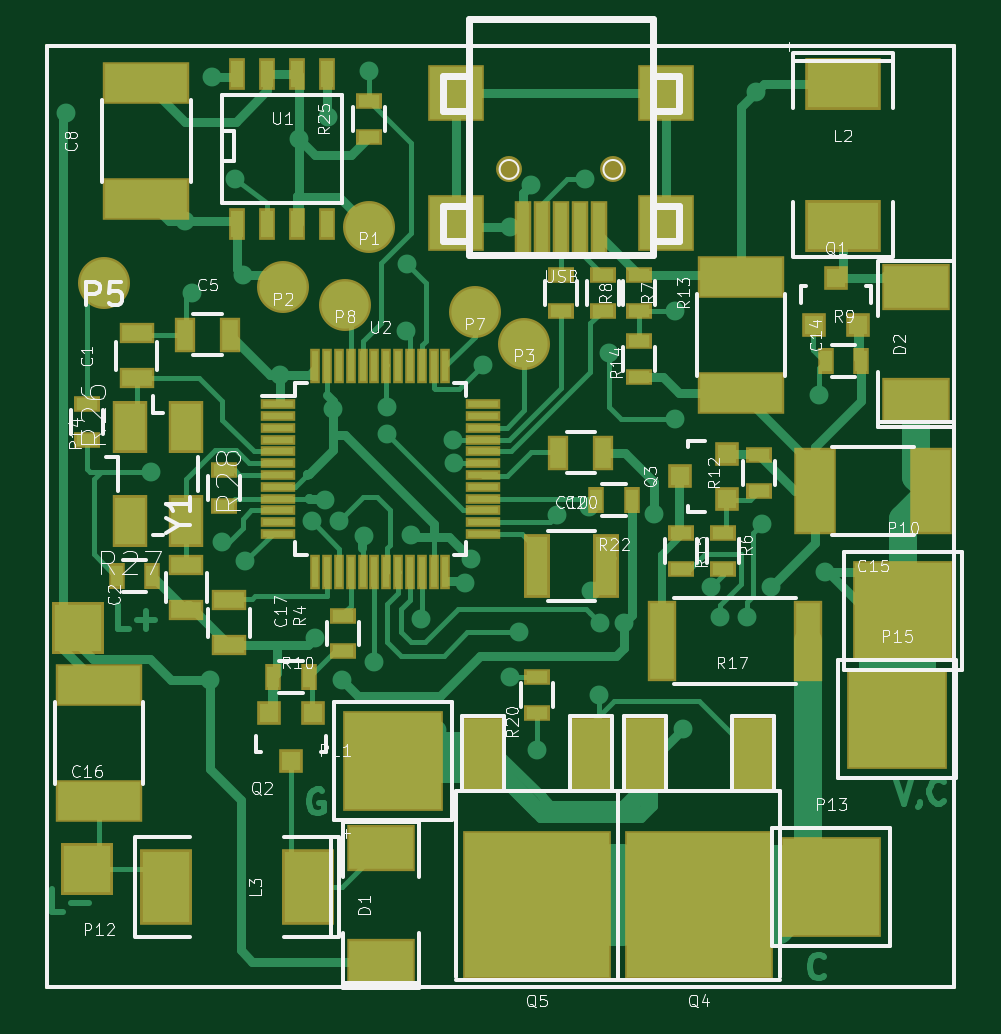
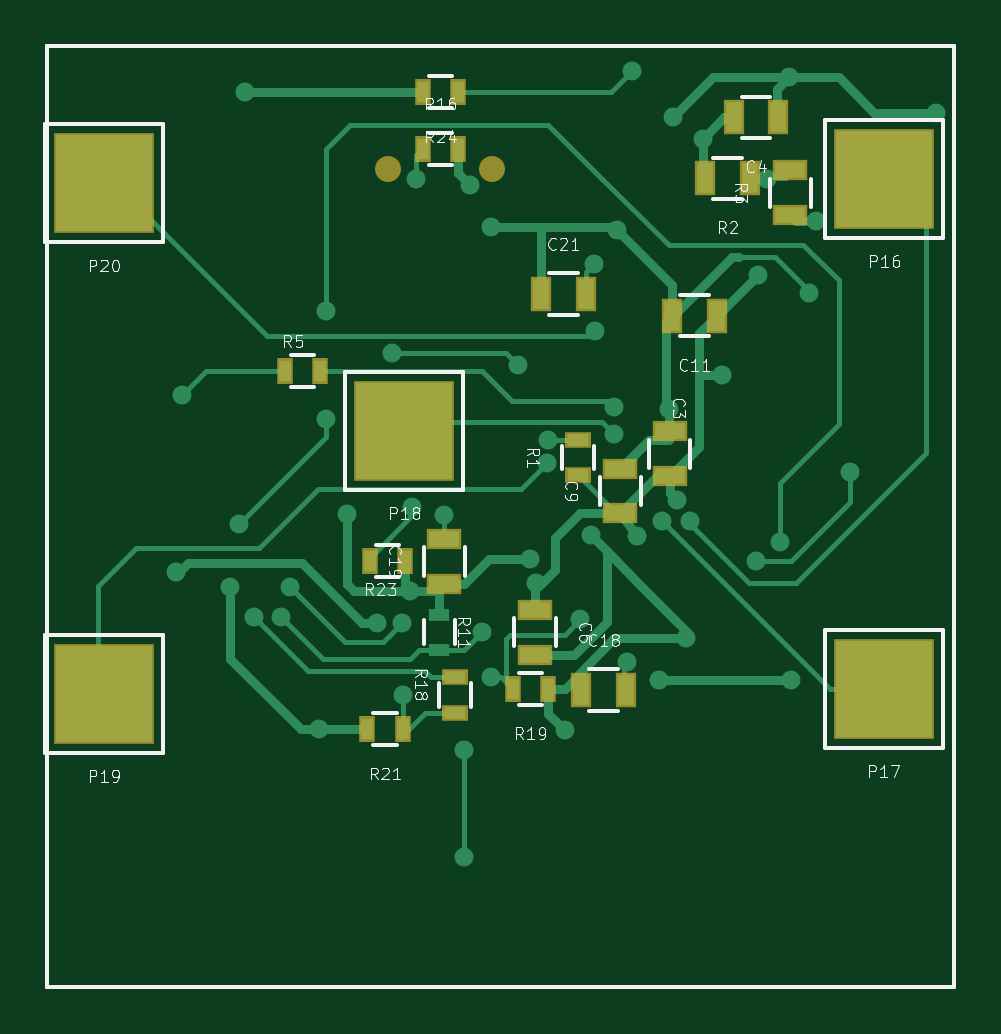
Circuit board: 9 layer files. Board 38.4 x 39.8 mm.
- bottom_copper: StmSmoke-B.Cu.gbr (14434 bytes)
- bottom_mask: StmSmoke-B.Mask.gbr (1770 bytes)
- bottom_silk: StmSmoke-B.SilkS.gbr (23330 bytes)
- outline: StmSmoke-Edge.Cuts.gbr (509 bytes)
- top_copper: StmSmoke-F.Cu.gbr (36660 bytes)
- top_mask: StmSmoke-F.Mask.gbr (5216 bytes)
- top_silk: StmSmoke-F.SilkS.gbr (48621 bytes)
- drill: StmSmoke-NPTH.drl (214 bytes)
- drill: StmSmoke.drl (961 bytes)

=== bottom_copper: StmSmoke-B.Cu.gbr (14434 bytes, source omitted) ===
=== bottom_mask: StmSmoke-B.Mask.gbr ===
G04 #@! TF.FileFunction,Soldermask,Bot*
%FSLAX45Y45*%
G04 Gerber Fmt 4.5, Leading zero omitted, Abs format (unit mm)*
G04 Created by KiCad (PCBNEW (2015-12-04 BZR 6347, Git 4c88040)-product) date 15.04.2016 21:14:43*
%MOMM*%
G01*
G04 APERTURE LIST*
%ADD10C,0.100000*%
%ADD11C,0.150000*%
%ADD12R,4.264000X4.264000*%
%ADD13R,1.500000X0.900000*%
%ADD14R,0.700000X1.100000*%
%ADD15R,1.100000X0.700000*%
%ADD16R,0.900000X1.500000*%
%ADD17C,1.099160*%
G04 APERTURE END LIST*
D10*
D11*
X17920000Y-9040000D02*
X14080000Y-9040000D01*
X17920000Y-13020000D02*
X17920000Y-9040000D01*
X14080000Y-13020000D02*
X17920000Y-13020000D01*
X14080000Y-9040000D02*
X14080000Y-13020000D01*
D12*
X14376400Y-9601200D03*
D13*
X16240000Y-11315000D03*
X16240000Y-11125000D03*
D12*
X16408400Y-10668000D03*
D14*
X16555000Y-11220000D03*
X16405000Y-11220000D03*
X16415000Y-11930000D03*
X16565000Y-11930000D03*
X15800000Y-11760200D03*
X15950000Y-11760200D03*
D15*
X16195000Y-11710000D03*
X16195000Y-11860000D03*
D14*
X16331000Y-9474200D03*
X16181000Y-9474200D03*
D13*
X14775000Y-9755000D03*
X14775000Y-9565000D03*
D16*
X14945000Y-9598000D03*
X15135000Y-9598000D03*
X15830300Y-10087610D03*
X15640300Y-10087610D03*
X15660000Y-11765000D03*
X15470000Y-11765000D03*
X15085000Y-10180000D03*
X15275000Y-10180000D03*
D13*
X15494000Y-11017000D03*
X15494000Y-10827000D03*
X15855000Y-11425000D03*
X15855000Y-11615000D03*
D16*
X14825000Y-9340000D03*
X15015000Y-9340000D03*
D13*
X15285000Y-10860000D03*
X15285000Y-10670000D03*
D14*
X16915200Y-10414000D03*
X16765200Y-10414000D03*
D12*
X14380000Y-11760000D03*
X17680000Y-11780000D03*
X17680000Y-9620000D03*
D15*
X15675000Y-10855000D03*
X15675000Y-10705000D03*
D14*
X16180000Y-9234000D03*
X16330000Y-9234000D03*
D17*
X16475710Y-9560560D03*
X16036036Y-9560560D03*
M02*

=== bottom_silk: StmSmoke-B.SilkS.gbr (23330 bytes, source omitted) ===
=== outline: StmSmoke-Edge.Cuts.gbr ===
G04 #@! TF.FileFunction,Profile,NP*
%FSLAX45Y45*%
G04 Gerber Fmt 4.5, Leading zero omitted, Abs format (unit mm)*
G04 Created by KiCad (PCBNEW (2015-12-04 BZR 6347, Git 4c88040)-product) date 15.04.2016 21:14:43*
%MOMM*%
G01*
G04 APERTURE LIST*
%ADD10C,0.100000*%
%ADD11C,0.150000*%
G04 APERTURE END LIST*
D10*
D11*
X17920000Y-9040000D02*
X14080000Y-9040000D01*
X17920000Y-13020000D02*
X17920000Y-9040000D01*
X14080000Y-13020000D02*
X17920000Y-13020000D01*
X14080000Y-9040000D02*
X14080000Y-13020000D01*
M02*

=== top_copper: StmSmoke-F.Cu.gbr (36660 bytes, source omitted) ===
=== top_mask: StmSmoke-F.Mask.gbr ===
G04 #@! TF.FileFunction,Soldermask,Top*
%FSLAX45Y45*%
G04 Gerber Fmt 4.5, Leading zero omitted, Abs format (unit mm)*
G04 Created by KiCad (PCBNEW (2015-12-04 BZR 6347, Git 4c88040)-product) date 15.04.2016 21:14:43*
%MOMM*%
G01*
G04 APERTURE LIST*
%ADD10C,0.100000*%
%ADD11C,0.150000*%
%ADD12R,1.500000X2.200000*%
%ADD13R,1.000100X1.000100*%
%ADD14R,1.500000X0.450000*%
%ADD15R,0.450000X1.500000*%
%ADD16R,3.700000X1.800000*%
%ADD17R,0.708000X1.343000*%
%ADD18R,0.700000X1.100000*%
%ADD19R,1.100000X0.700000*%
%ADD20R,1.851000X3.248000*%
%ADD21R,6.296000X6.296000*%
%ADD22R,0.900000X1.500000*%
%ADD23R,1.500000X0.900000*%
%ADD24C,2.200000*%
%ADD25R,4.264000X4.264000*%
%ADD26R,2.200000X2.200000*%
%ADD27R,2.900020X2.000860*%
%ADD28R,3.199740X2.198980*%
%ADD29R,2.198980X3.199740*%
%ADD30R,1.800000X3.700000*%
%ADD31R,1.100000X2.700000*%
%ADD32R,1.200000X3.400000*%
%ADD33R,2.397100X2.397100*%
%ADD34R,0.697840X2.397100*%
%ADD35C,1.099160*%
G04 APERTURE END LIST*
D10*
D11*
X17920000Y-9040000D02*
X14080000Y-9040000D01*
X17920000Y-13020000D02*
X17920000Y-9040000D01*
X14080000Y-13020000D02*
X17920000Y-13020000D01*
X14080000Y-9040000D02*
X14080000Y-13020000D01*
D12*
X14430000Y-10650000D03*
X14430000Y-11050000D03*
X14670000Y-11050000D03*
X14670000Y-10650000D03*
D13*
X17325000Y-10220076D03*
X17515000Y-10220076D03*
X17420000Y-10020178D03*
D14*
X15056460Y-10554290D03*
X15056460Y-10604290D03*
X15056460Y-10654290D03*
X15056460Y-10704290D03*
X15056460Y-10754290D03*
X15056460Y-10804290D03*
X15056460Y-10854290D03*
X15056460Y-10904290D03*
X15056460Y-10954290D03*
X15056460Y-11004290D03*
X15056460Y-11054290D03*
X15056460Y-11104290D03*
D15*
X15216460Y-11264290D03*
X15266460Y-11264290D03*
X15316460Y-11264290D03*
X15366460Y-11264290D03*
X15416460Y-11264290D03*
X15466460Y-11264290D03*
X15516460Y-11264290D03*
X15566460Y-11264290D03*
X15616460Y-11264290D03*
X15666460Y-11264290D03*
X15716460Y-11264290D03*
X15766460Y-11264290D03*
D14*
X15926460Y-11104290D03*
X15926460Y-11054290D03*
X15926460Y-11004290D03*
X15926460Y-10954290D03*
X15926460Y-10904290D03*
X15926460Y-10854290D03*
X15926460Y-10804290D03*
X15926460Y-10754290D03*
X15926460Y-10704290D03*
X15926460Y-10654290D03*
X15926460Y-10604290D03*
X15926460Y-10554290D03*
D15*
X15766460Y-10394290D03*
X15716460Y-10394290D03*
X15666460Y-10394290D03*
X15616460Y-10394290D03*
X15566460Y-10394290D03*
X15516460Y-10394290D03*
X15466460Y-10394290D03*
X15416460Y-10394290D03*
X15366460Y-10394290D03*
X15316460Y-10394290D03*
X15266460Y-10394290D03*
X15216460Y-10394290D03*
D16*
X14300200Y-11744960D03*
X14300200Y-12232640D03*
D17*
X14886500Y-9155500D03*
X15013500Y-9155500D03*
X15140500Y-9155500D03*
X15267500Y-9155500D03*
X15267500Y-9790500D03*
X15140500Y-9790500D03*
X15013500Y-9790500D03*
X14886500Y-9790500D03*
D18*
X16555000Y-10960000D03*
X16405000Y-10960000D03*
D19*
X16154400Y-11710600D03*
X16154400Y-11860600D03*
X16764000Y-11101000D03*
X16764000Y-11251000D03*
X16586200Y-10288200D03*
X16586200Y-10438200D03*
X16586200Y-10008800D03*
X16586200Y-10158800D03*
X17094200Y-10920800D03*
X17094200Y-10770800D03*
D18*
X15188000Y-11709400D03*
X15038000Y-11709400D03*
X17377500Y-10372500D03*
X17527500Y-10372500D03*
D19*
X16256000Y-10008800D03*
X16256000Y-10158800D03*
D20*
X16383000Y-12039600D03*
D21*
X16154400Y-12674600D03*
D20*
X15925800Y-12039600D03*
X17068800Y-12039600D03*
D21*
X16840200Y-12674600D03*
D20*
X16611600Y-12039600D03*
D13*
X16960076Y-10955000D03*
X16960076Y-10765000D03*
X16760178Y-10860000D03*
X15208000Y-11863324D03*
X15018000Y-11863324D03*
X15113000Y-12063222D03*
D22*
X16435000Y-10760000D03*
X16245000Y-10760000D03*
D23*
X14850000Y-11575000D03*
X14850000Y-11385000D03*
D22*
X14665000Y-10260000D03*
X14855000Y-10260000D03*
D23*
X14670000Y-11425000D03*
X14670000Y-11235000D03*
X14460000Y-10445000D03*
X14460000Y-10255000D03*
D19*
X15335000Y-11600000D03*
X15335000Y-11450000D03*
X16941800Y-11101000D03*
X16941800Y-11251000D03*
X16433800Y-10008800D03*
X16433800Y-10158800D03*
D24*
X15443200Y-9804400D03*
X15080000Y-10060000D03*
X15890000Y-10165000D03*
X15341600Y-10134600D03*
D25*
X17703800Y-11430000D03*
X15544800Y-12065000D03*
D26*
X14249400Y-12522200D03*
D25*
X17400000Y-12600000D03*
D26*
X14210000Y-11500000D03*
D25*
X17678400Y-11887200D03*
D27*
X15494000Y-12914630D03*
X15494000Y-12434570D03*
X17760000Y-10540030D03*
X17760000Y-10059970D03*
D28*
X17449800Y-9199626D03*
X17449800Y-9799574D03*
D29*
X15184374Y-12598400D03*
X14584426Y-12598400D03*
D16*
X17018000Y-10017760D03*
X17018000Y-10505440D03*
D30*
X17820640Y-10922000D03*
X17332960Y-10922000D03*
D31*
X16155000Y-11240000D03*
X16445000Y-11240000D03*
D32*
X17302600Y-11557000D03*
X16682600Y-11557000D03*
D16*
X14500000Y-9683840D03*
X14500000Y-9196160D03*
D24*
X16100000Y-10300000D03*
D19*
X15443200Y-9422200D03*
X15443200Y-9272200D03*
D33*
X15813024Y-9785350D03*
D34*
X16415766Y-9813290D03*
X16335756Y-9813290D03*
X16256000Y-9813290D03*
X16176244Y-9813290D03*
X16096234Y-9813290D03*
D35*
X16475710Y-9560560D03*
X16036036Y-9560560D03*
D33*
X16698976Y-9785350D03*
X16698976Y-9235440D03*
X15813024Y-9235440D03*
D24*
X14320000Y-10040000D03*
D19*
X14250000Y-10555000D03*
X14250000Y-10705000D03*
D18*
X14375000Y-11280000D03*
X14525000Y-11280000D03*
D19*
X14830000Y-10985000D03*
X14830000Y-10835000D03*
M02*

=== top_silk: StmSmoke-F.SilkS.gbr (48621 bytes, source omitted) ===
=== drill: StmSmoke-NPTH.drl ===
M48
;DRILL file {KiCad (2015-12-04 BZR 6347, Git 4c88040)-product} date 15.04.2016 21:14:14
;FORMAT={-:-/ absolute / metric / decimal}
FMAT,2
METRIC,TZ
T1C0.899
%
G90
G05
M71
T1
X19.56Y34.594
X23.957Y34.594
T0
M30

=== drill: StmSmoke.drl ===
M48
;DRILL file {KiCad (2015-12-04 BZR 6347, Git 4c88040)-product} date 15.04.2016 21:14:14
;FORMAT={-:-/ absolute / metric / decimal}
FMAT,2
METRIC,TZ
T1C0.400
%
G90
G05
M71
T1
X0.8Y37.
X4.4Y21.8
X5.85Y32.4
X6.139Y29.362
X6.901Y12.979
X7.Y38.5
X7.4Y18.8
X7.95Y34.2
X8.298Y30.124
X8.4Y18.
X9.85Y25.9
X10.65Y35.9
X11.2Y19.7
X11.346Y14.757
X11.75Y20.6
X11.9Y36.8
X12.1Y24.45
X12.362Y19.71
X12.489Y12.979
X13.418Y19.074
X13.632Y38.76
X13.85Y13.75
X14.267Y32.029
X14.394Y24.536
X14.394Y23.393
X15.2Y27.75
X15.25Y30.6
X15.4Y19.1
X15.85Y15.55
X16.5Y10.85
X17.2Y23.15
X17.25Y22.15
X17.7Y17.1
X17.95Y18.1
X18.458Y26.314
X19.6Y32.15
X19.6Y13.1
X20.Y15.
X20.49Y33.934
X20.75Y10.
X20.75Y5.5
X21.6Y19.95
X22.776Y34.188
X22.95Y20.3
X23.05Y16.75
X23.35Y12.35
X23.4Y15.4
X23.792Y26.822
X24.427Y15.392
X25.7Y20.
X26.586Y28.6
X26.586Y24.028
X26.92Y10.9
X28.11Y16.916
X28.491Y15.646
X29.634Y15.646
X30.015Y37.871
X30.269Y19.583
X30.65Y16.916
X32.682Y25.044
X32.936Y17.551
T0
M30

